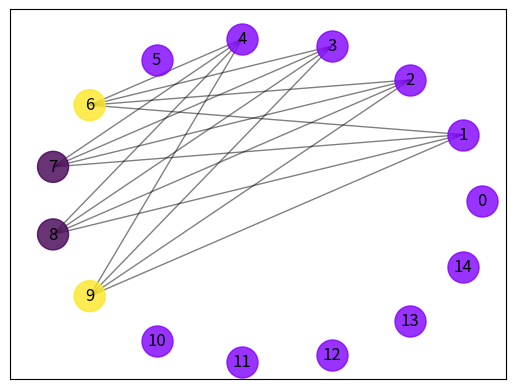
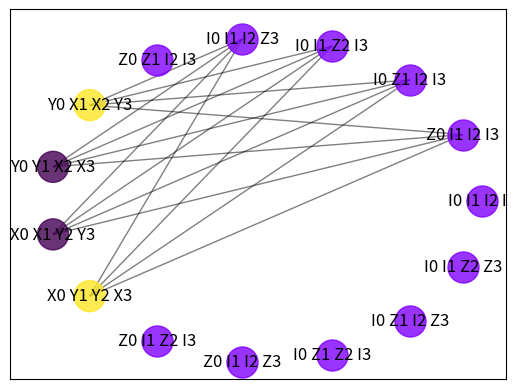
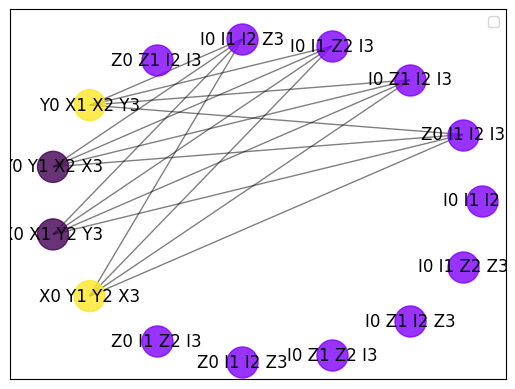

Python code for these plots, in order:
import networkx as nx
import matplotlib.pyplot as plt
import numpy as np
from tqdm import tqdm


class BuildGraph():

    def __init__(self, PauliWords, indices, HamiltonainCofactors):

        self.PauliWords = PauliWords
        self.indices = indices
        self.HamiltonainCofactors = HamiltonainCofactors

        self.G = nx.Graph()
        self.node_index_set = None
        self.index_string_dict = None
        self.G_comp = None
        self.greedy_index = None



    def Get_nodes_terms_as_indices(self):

        """
        Function takes indexes and

        For example:

        self.indices =
        [
            (0, [1, 2, 3, 4, 5, 6, 7, 8, 9, 10, 11, 12, 13, 14]),
            (1, [0, 2, 3, 4, 5, [], [], [], [], 10, 11, 12, 13, 14]),
            (2, [0, 1, 3, 4, 5, [], [], [], [], 10, 11, 12, 13, 14]),
            (3, [0, 1, 2, 4, 5, [], [], [], [], 10, 11, 12, 13, 14]),
            (4, [0, 1, 2, 3, 5, [], [], [], [], 10, 11, 12, 13, 14]),
            (5, [0, 1, 2, 3, 4, [], [], [], [], 10, 11, 12, 13, 14]),
            (6, [0, [], [], [], [], [], [], [], [], [], [], [], [], []]),
            (7, [0, [], [], [], [], [], [], [], [], [], [], [], [], []]),
            (8, [0, [], [], [], [], [], [], [], [], [], [], [], [], []]),
            (9, [0, [], [], [], [], [], [], [], [], [], [], [], [], []]),
            (10, [0, 1, 2, 3, 4, 5, [], [], [], [], 11, 12, 13, 14]),
            (11, [0, 1, 2, 3, 4, 5, [], [], [], [], 10, 12, 13, 14]),
            (12, [0, 1, 2, 3, 4, 5, [], [], [], [], 10, 11, 13, 14]),
            (13, [0, 1, 2, 3, 4, 5, [], [], [], [], 10, 11, 12, 14]),
            (14, [0, 1, 2, 3, 4, 5, [], [], [], [], 10, 11, 12, 13])
        ]


        self.node_index_set =
            [0, 1, 2, 3, 4, 5, 6, 7, 8, 9, 10, 11, 12, 13, 14]

        """

        node_index_set = [index for index, commuting_indices in self.indices]
        self.node_index_set = node_index_set


    def Get_string_indexes(self):

        """
        Function goes through PauliWords and appends to node key (self.G.nodes) a string version of the PauliWord
        Output is a dictionary... where key corresponds to node label (self.G.nodes)...
        The graph is usually plotted with these index keys (integars) this dictionary allows the graph to be
        plotted with the PauliWords instead!

        self.PauliWords=
        [
             [(0, 'I'), (1, 'I'), (2, 'I'), (3, 'I')],
             [(0, 'Z'), (1, 'I'), (2, 'I'), (3, 'I')],
             [(0, 'I'), (1, 'Z'), (2, 'I'), (3, 'I')],
             [(0, 'I'), (1, 'I'), (2, 'Z'), (3, 'I')],
             [(0, 'I'), (1, 'I'), (2, 'I'), (3, 'Z')],
             [(0, 'Z'), (1, 'Z'), (2, 'I'), (3, 'I')],
             [(0, 'Y'), (1, 'X'), (2, 'X'), (3, 'Y')],
             [(0, 'Y'), (1, 'Y'), (2, 'X'), (3, 'X')],
             [(0, 'X'), (1, 'X'), (2, 'Y'), (3, 'Y')],
             [(0, 'X'), (1, 'Y'), (2, 'Y'), (3, 'X')],
             [(0, 'Z'), (1, 'I'), (2, 'Z'), (3, 'I')],
             [(0, 'Z'), (1, 'I'), (2, 'I'), (3, 'Z')],
             [(0, 'I'), (1, 'Z'), (2, 'Z'), (3, 'I')],
             [(0, 'I'), (1, 'Z'), (2, 'I'), (3, 'Z')],
             [(0, 'I'), (1, 'I'), (2, 'Z'), (3, 'Z')]
         ]

        self.index_string_dict =
        {
             0: 'I0 I1 I2 I3',
             1: 'Z0 I1 I2 I3',
             2: 'I0 Z1 I2 I3',
             3: 'I0 I1 Z2 I3',
             4: 'I0 I1 I2 Z3',
             5: 'Z0 Z1 I2 I3',
             6: 'Y0 X1 X2 Y3',
             7: 'Y0 Y1 X2 X3',
             8: 'X0 X1 Y2 Y3',
             9: 'X0 Y1 Y2 X3',
             10: 'Z0 I1 Z2 I3',
             11: 'Z0 I1 I2 Z3',
             12: 'I0 Z1 Z2 I3',
             13: 'I0 Z1 I2 Z3',
             14: 'I0 I1 Z2 Z3'
         }

        :return:
        """

        if self.node_index_set == None:
            self.Get_nodes_terms_as_indices()

        index_string_dict = {}
        for key in list(self.G.nodes):
            PauliWord = self.PauliWords[key]
            PauliStrings = ['{}{}'.format(qubitOp, qubitNo) for qubitNo, qubitOp in PauliWord]

            seperator = ' '
            together = seperator.join(PauliStrings)
            index_string_dict.update({key: together})

        self.index_string_dict = index_string_dict


    def Build_index_nodes(self, plot_graph = False):

        if self.node_index_set == None:
            self.Get_nodes_terms_as_indices()

        for numerical_node in self.node_index_set:
            self.G.add_node(numerical_node)


        if plot_graph == True:
            plt.figure()
            nx.draw(self.G, with_labels=1)
            plt.show()




    def Build_index_edges(self, plot_graph=False):
        """

        self.indices =
        [
            (0, [1, 2, 3, 4, 5, 6, 7, 8, 9, 10, 11, 12, 13, 14]),
            (1, [0, 2, 3, 4, 5, [], [], [], [], 10, 11, 12, 13, 14]),
            (2, [0, 1, 3, 4, 5, [], [], [], [], 10, 11, 12, 13, 14]),
            (3, [0, 1, 2, 4, 5, [], [], [], [], 10, 11, 12, 13, 14]),
            (4, [0, 1, 2, 3, 5, [], [], [], [], 10, 11, 12, 13, 14]),
            (5, [0, 1, 2, 3, 4, [], [], [], [], 10, 11, 12, 13, 14]),
            (6, [0, [], [], [], [], [], [], [], [], [], [], [], [], []]),
            (7, [0, [], [], [], [], [], [], [], [], [], [], [], [], []]),
            (8, [0, [], [], [], [], [], [], [], [], [], [], [], [], []]),
            (9, [0, [], [], [], [], [], [], [], [], [], [], [], [], []]),
            (10, [0, 1, 2, 3, 4, 5, [], [], [], [], 11, 12, 13, 14]),
            (11, [0, 1, 2, 3, 4, 5, [], [], [], [], 10, 12, 13, 14]),
            (12, [0, 1, 2, 3, 4, 5, [], [], [], [], 10, 11, 13, 14]),
            (13, [0, 1, 2, 3, 4, 5, [], [], [], [], 10, 11, 12, 14]),
            (14, [0, 1, 2, 3, 4, 5, [], [], [], [], 10, 11, 12, 13])
        ]

        therefore if commuting_indices != [] then it will commute with that term (indexed)!

        :param plot_graph:
        :return:
        """

        if len(self.G.nodes()) == 0:
            self.Build_index_nodes()

        for index, commuting_indices in self.indices:
            for i in range(len(commuting_indices)):

                if commuting_indices[i] != []:
                    self.G.add_edge(index, commuting_indices[i])

        if plot_graph == True:
            plt.figure()
            pos = nx.circular_layout(self.G)
            nx.draw(self.G, pos, with_labels=1)
            plt.show()



    def Get_complementary_graph_index(self, plot_graph = False):

        if len(list(self.G.edges())) == 0:
            self.Build_index_edges()

        self.G_comp = nx.complement(self.G)

        if plot_graph == True:
            plt.figure()
            pos = nx.circular_layout(self.G_comp)
            nx.draw(self.G_comp, pos, with_labels=1)
            plt.show()


    def plot_graph_with_strings(self, graph):

        if self.index_string_dict == None:
            self.Get_string_indexes()

        plt.figure()
        pos = nx.circular_layout(graph)
        nx.draw_networkx_nodes(graph, pos)
        nx.draw_networkx_labels(graph, pos, labels=self.index_string_dict)
        plt.show()

    def colour_index_graph(self, strategy='largest_first'):

        if self.G_comp == None:
            self.Get_complementary_graph_index()

        self.greedy_index = nx.greedy_color(self.G_comp, strategy=strategy, interchange=False)



    def Get_coloured_keys_index(self, plot_graph=False, string_graph = False):
        # store the names (the keys of the new dict) as a set (keeps elements unique)
        unique_colours = set(self.greedy_index.values())

        # use a list comprehension, iterating through keys and checking the values match each k
        colour_key_for_nodes_index = {}
        for colour in unique_colours:
            colour_key_for_nodes_index[colour] = [k for k in self.greedy_index.keys()
                                                  if self.greedy_index[k] == colour]
        self.colour_key_for_nodes_index = colour_key_for_nodes_index

        if plot_graph == True:
            import matplotlib.cm as cm

            plt.figure()
            colour_list = cm.rainbow(np.linspace(0, 1, len(self.colour_key_for_nodes_index)))
            pos = nx.circular_layout(self.G_comp)

            for colour in self.colour_key_for_nodes_index:
                nx.draw_networkx_nodes(self.G_comp, pos,
                                       nodelist=self.colour_key_for_nodes_index[colour],
                                       node_color=colour_list[colour],
                                       node_size=500,
                                       alpha=0.8)

            nx.draw_networkx_edges(self.G_comp, pos, width=1.0, alpha=0.5)

            if string_graph == True:

                if self.index_string_dict == None:
                    self.Get_string_indexes()
                nx.draw_networkx_labels(self.G_comp, pos, labels=self.index_string_dict)
            else:
                nx.draw_networkx_labels(self.G_comp, pos)
            plt.plot()


if __name__ == '__main__':
    PauliWords = [[(0, 'I'), (1, 'I'), (2, 'I'), (3, 'I')],
     [(0, 'Z'), (1, 'I'), (2, 'I'), (3, 'I')],
     [(0, 'I'), (1, 'Z'), (2, 'I'), (3, 'I')],
     [(0, 'I'), (1, 'I'), (2, 'Z'), (3, 'I')],
     [(0, 'I'), (1, 'I'), (2, 'I'), (3, 'Z')],
     [(0, 'Z'), (1, 'Z'), (2, 'I'), (3, 'I')],
     [(0, 'Y'), (1, 'X'), (2, 'X'), (3, 'Y')],
     [(0, 'Y'), (1, 'Y'), (2, 'X'), (3, 'X')],
     [(0, 'X'), (1, 'X'), (2, 'Y'), (3, 'Y')],
     [(0, 'X'), (1, 'Y'), (2, 'Y'), (3, 'X')],
     [(0, 'Z'), (1, 'I'), (2, 'Z'), (3, 'I')],
     [(0, 'Z'), (1, 'I'), (2, 'I'), (3, 'Z')],
     [(0, 'I'), (1, 'Z'), (2, 'Z'), (3, 'I')],
     [(0, 'I'), (1, 'Z'), (2, 'I'), (3, 'Z')],
     [(0, 'I'), (1, 'I'), (2, 'Z'), (3, 'Z')]]

    indices = [(0, [1, 2, 3, 4, 5, 6, 7, 8, 9, 10, 11, 12, 13, 14]),
               (1, [0, 2, 3, 4, 5, [], [], [], [], 10, 11, 12, 13, 14]),
               (2, [0, 1, 3, 4, 5, [], [], [], [], 10, 11, 12, 13, 14]),
               (3, [0, 1, 2, 4, 5, [], [], [], [], 10, 11, 12, 13, 14]),
               (4, [0, 1, 2, 3, 5, [], [], [], [], 10, 11, 12, 13, 14]),
               (5, [0, 1, 2, 3, 4, 6, 7, 8, 9, 10, 11, 12, 13, 14]),
               (6, [0, [], [], [], [], 5, 7, 8, 9, 10, 11, 12, 13, 14]),
               (7, [0, [], [], [], [], 5, 6, 8, 9, 10, 11, 12, 13, 14]),
               (8, [0, [], [], [], [], 5, 6, 7, 9, 10, 11, 12, 13, 14]),
               (9, [0, [], [], [], [], 5, 6, 7, 8, 10, 11, 12, 13, 14]),
               (10, [0, 1, 2, 3, 4, 5, 6, 7, 8, 9, 11, 12, 13, 14]),
               (11, [0, 1, 2, 3, 4, 5, 6, 7, 8, 9, 10, 12, 13, 14]),
               (12, [0, 1, 2, 3, 4, 5, 6, 7, 8, 9, 10, 11, 13, 14]),
               (13, [0, 1, 2, 3, 4, 5, 6, 7, 8, 9, 10, 11, 12, 14]),
               (14, [0, 1, 2, 3, 4, 5, 6, 7, 8, 9, 10, 11, 12, 13])]

    HamiltonainCofactors = [(-0.32760818995565577 + 0j),
                            (0.1371657293179602 + 0j),
                            (0.1371657293179602 + 0j),
                            (-0.13036292044009176 + 0j),
                            (-0.13036292044009176 + 0j),
                            (0.15660062486143395 + 0j),
                            (0.04919764587885283 + 0j),
                            (-0.04919764587885283 + 0j),
                            (-0.04919764587885283 + 0j),
                            (0.04919764587885283 + 0j),
                            (0.10622904488350779 + 0j),
                            (0.15542669076236065 + 0j),
                            (0.15542669076236065 + 0j),
                            (0.10622904488350779 + 0j),
                            (0.1632676867167479 + 0j)]

    Y = BuildGraph(PauliWords, indices, HamiltonainCofactors)
    Y.Build_index_nodes()# plot_graph=True)
    Y.Build_index_edges()# plot_graph=True)
    Y.Get_complementary_graph_index() #plot_graph=True)
    Y.colour_index_graph()
    Y.Get_coloured_keys_index(plot_graph=True)

    #Y.plot_graph_with_strings(Y.G)
    Y.Get_coloured_keys_index(plot_graph=True, string_graph=True)
    print(Y.colour_key_for_nodes_index)


#########

class BuildGraph_string():

    def __init__(self, PauliWords, indices, HamiltonainCofactors):

        self.PauliWords = PauliWords
        self.indices = indices
        self.HamiltonainCofactors = HamiltonainCofactors


        self.G_string = nx.Graph() # undirected graph
        self.node_string_set = None
        self.node_string_set_and_HamiltonainCofactors = None
        self.G_string_comp = None
        self.greedy_string = None
        self.colour_key_for_nodes_string = None
        self.max_clique_cover=[]
        self.anticommuting_sets = None


    def Get_node_terms_as_strings(self):

        node_string_set = []
        node_string_set_and_HamiltonainCofactors = {}

        for index, commuting_indices in self.indices:
            PauliWord = self.PauliWords[index]
            Cofactor = self.HamiltonainCofactors[index]

            PauliStrings = ['{}{}'.format(qubitOp, qubitNo) for qubitNo, qubitOp in PauliWord]

            seperator = ' '
            node_string_set.append(seperator.join(PauliStrings))

            node_string_set_and_HamiltonainCofactors.update({seperator.join(PauliStrings): Cofactor})

        self.node_string_set = node_string_set
        self.node_string_set_and_HamiltonainCofactors = node_string_set_and_HamiltonainCofactors




    def Build_string_nodes(self, plot_graph = False):

        if self.node_string_set == None:
            self.Get_node_terms_as_strings()

        for string_node in self.node_string_set:
            self.G_string.add_node(string_node)


        if plot_graph == True:
            plt.figure()
            nx.draw(self.G_string, with_labels=1)
            plt.show()


        if plot_graph == True:
            plt.figure()
            nx.draw(self.G_index, with_labels=1)
            plt.show()

        # add nodes attributes (appends Hamiltonian cofactors to each node)
        # access via: self.G_string.nodes[NODE-NAME]['Cofactor']
        # e.g. X.G_string.nodes['I0 I1 I2 I3']['Cofactor']
        nx.set_node_attributes(self.G_string, self.node_string_set_and_HamiltonainCofactors, 'Cofactor')



    def Build_string_edges(self, plot_graph = False):

        if len(self.G_string.nodes()) == 0:
            self.Build_string_nodes()

        nodes_list = list(self.G_string.nodes())
        for index, commuting_indices in self.indices:
            for commuting_index in commuting_indices:
                if commuting_index != []:
                    self.G_string.add_edge(nodes_list[index], nodes_list[commuting_index])

        if plot_graph == True:
            plt.figure()
            pos = nx.circular_layout(self.G_string)
            nx.draw(self.G_string, pos, with_labels=1)
            plt.show()


    def Get_complementary_graph_string(self, plot_graph = False):

        if len(list(self.G_string.edges())) == 0:
            self.Build_string_edges()

        self.G_string_comp = nx.complement(self.G_string)

        nx.set_node_attributes(self.G_string_comp, self.node_string_set_and_HamiltonainCofactors, 'Cofactor')

        if plot_graph == True:
            plt.figure()
            pos = nx.circular_layout(self.G_string_comp)
            nx.draw(self.G_string_comp, pos, with_labels=1)
            plt.show()


    def colour_string_graph(self, strategy = 'largest_first'):

        if self.G_string_comp == None:
            self.Get_complementary_graph_string()

        self.greedy_string = nx.greedy_color(self.G_string_comp, strategy=strategy, interchange=False)

    def colour_index_graph(self, strategy='largest_first'):

        if self.G_index_comp == None:
            self.Get_complementary_graph_index()

        self.greedy_index = nx.greedy_color(self.G_index_comp, strategy=strategy, interchange=False)


    def Get_coloured_keys_string(self, plot_graph = False):


        # store the names (the keys of the new dict) as a set (keeps elements unique)
        unique_colours = set(self.greedy_string.values())

        colour_key_for_nodes_string = {}
        for colour in unique_colours:
            colour_key_for_nodes_string[colour] = [(k, self.G_string.nodes[k]['Cofactor']) for k in self.greedy_string.keys()
                                                   if self.greedy_string[k] == colour]
        self.colour_key_for_nodes_string = colour_key_for_nodes_string


        if plot_graph == True:
            import matplotlib.cm as cm
            plt.figure()
            colour_list = cm.rainbow(np.linspace(0, 1, len(self.colour_key_for_nodes_string)))
            pos = nx.circular_layout(self.G_string_comp)

            for colour in self.colour_key_for_nodes_string:
                nx.draw_networkx_nodes(self.G_string_comp, pos,
                                       nodelist=[PauliWord for PauliWord, constant in self.colour_key_for_nodes_string[colour]],
                                       node_color=colour_list[colour],
                                       node_size=500,
                                       alpha=0.8)

            nx.draw_networkx_edges(self.G_string_comp, pos, width=1.0, alpha=0.5)

            # need to get FONT to change! TODO
            nx.draw_networkx_labels(self.G_string_comp, pos, font_family='Times-New-Roman', font_size=12)
            plt.legend()
            plt.plot()

    def max_clique_cover_composite_graph(self):

        cliques = list(nx.find_cliques(self.G_string_comp))
        sorted_cliques = sorted(cliques, key=len, reverse=True)
        clique_list = []

        #for clique in sorted_cliques:
        for j in tqdm(range(len(sorted_cliques)), ascii=True, desc='Getting anti-commuting sets'):
            clique = sorted_cliques[j]
            if clique_list == []:
                clique_list.append(clique)
            else:
                checker = [i for i in clique for cc in clique_list if i in cc]
                if len(checker) > 0:
                    # checks if have any duplicate nodes... if so then continue
                    continue
                else:
                    clique_list.append(clique)


        print(clique_list)
        self.anticommuting_sets = clique_list

        max_clique_cover_cofactors = nx.get_node_attributes(self.G_string_comp, 'Cofactor')

        for SET in clique_list:
            temp_list=[]
            for PauliWord in SET:
                temp_list.append((max_clique_cover_cofactors[PauliWord], PauliWord))
            self.max_clique_cover.append(temp_list)

        # TODO maybe draw graph of max_clique

if __name__ == '__main__':
    PauliWords = [[(0, 'I'), (1, 'I'), (2, 'I'), (3, 'I')],
     [(0, 'Z'), (1, 'I'), (2, 'I'), (3, 'I')],
     [(0, 'I'), (1, 'Z'), (2, 'I'), (3, 'I')],
     [(0, 'I'), (1, 'I'), (2, 'Z'), (3, 'I')],
     [(0, 'I'), (1, 'I'), (2, 'I'), (3, 'Z')],
     [(0, 'Z'), (1, 'Z'), (2, 'I'), (3, 'I')],
     [(0, 'Y'), (1, 'X'), (2, 'X'), (3, 'Y')],
     [(0, 'Y'), (1, 'Y'), (2, 'X'), (3, 'X')],
     [(0, 'X'), (1, 'X'), (2, 'Y'), (3, 'Y')],
     [(0, 'X'), (1, 'Y'), (2, 'Y'), (3, 'X')],
     [(0, 'Z'), (1, 'I'), (2, 'Z'), (3, 'I')],
     [(0, 'Z'), (1, 'I'), (2, 'I'), (3, 'Z')],
     [(0, 'I'), (1, 'Z'), (2, 'Z'), (3, 'I')],
     [(0, 'I'), (1, 'Z'), (2, 'I'), (3, 'Z')],
     [(0, 'I'), (1, 'I'), (2, 'Z'), (3, 'Z')]]
    indices = [(0, [1, 2, 3, 4, 5, 6, 7, 8, 9, 10, 11, 12, 13, 14]),
                 (1, [0, 2, 3, 4, 5, 10, 11, 12, 13, 14]),
                 (2, [0, 1, 3, 4, 5, 10, 11, 12, 13, 14]),
                 (3, [0, 1, 2, 4, 5, 10, 11, 12, 13, 14]),
                 (4, [0, 1, 2, 3, 5, 10, 11, 12, 13, 14]),
                 (5, [0, 1, 2, 3, 4, 6, 7, 8, 9, 10, 11, 12, 13, 14]),
                 (6, [0, 5, 7, 8, 9, 10, 11, 12, 13, 14]),
                 (7, [0, 5, 6, 8, 9, 10, 11, 12, 13, 14]),
                 (8, [0, 5, 6, 7, 9, 10, 11, 12, 13, 14]),
                 (9, [0, 5, 6, 7, 8, 10, 11, 12, 13, 14]),
                 (10, [0, 1, 2, 3, 4, 5, 6, 7, 8, 9, 11, 12, 13, 14]),
                 (11, [0, 1, 2, 3, 4, 5, 6, 7, 8, 9, 10, 12, 13, 14]),
                 (12, [0, 1, 2, 3, 4, 5, 6, 7, 8, 9, 10, 11, 13, 14]),
                 (13, [0, 1, 2, 3, 4, 5, 6, 7, 8, 9, 10, 11, 12, 14]),
                 (14, [0, 1, 2, 3, 4, 5, 6, 7, 8, 9, 10, 11, 12, 13])]
    HamiltonainCofactors = [(-0.32760818995565577 + 0j),
                            (0.1371657293179602 + 0j),
                            (0.1371657293179602 + 0j),
                            (-0.13036292044009176 + 0j),
                            (-0.13036292044009176 + 0j),
                            (0.15660062486143395 + 0j),
                            (0.04919764587885283 + 0j),
                            (-0.04919764587885283 + 0j),
                            (-0.04919764587885283 + 0j),
                            (0.04919764587885283 + 0j),
                            (0.10622904488350779 + 0j),
                            (0.15542669076236065 + 0j),
                            (0.15542669076236065 + 0j),
                            (0.10622904488350779 + 0j),
                            (0.1632676867167479 + 0j)]

    X = BuildGraph_string(PauliWords, indices, HamiltonainCofactors)

    X.Build_string_nodes()# plot_graph=True)
    X.Build_string_edges()# plot_graph=True)
    X.Get_complementary_graph_string()# plot_graph=True)
    X.colour_string_graph()
    X.Get_coloured_keys_string(plot_graph=True)
    print(X.colour_key_for_nodes_string)
    X.max_clique_cover_composite_graph()
    print(X.max_clique_cover)


# from Hamiltonian_Generator_Functions import Hamiltonian
# if __name__ == '__main__':
#
#     Z = Hamiltonian('BeH2')
#     Z.Get_all_info(get_FCI_energy=False)
#     PauliWords = Z.QubitHamiltonianCompleteTerms
#     indices = Z.Commuting_indices
#     HamiltonainCofactors = Z.HamiltonainCofactors
#
#
#     LO = BuildGraph_string(PauliWords, indices, HamiltonainCofactors)
#
#     LO.Build_string_nodes()# plot_graph=True)
#     LO.Build_string_edges()# plot_graph=True)
#     LO.Get_complementary_graph_string()# plot_graph=True)
#     LO.max_clique_cover_composite_graph()
#     LO.max_clique_cover











# G = X.G_string
# comp_G = X.G_string_comp
#
# #https://stackoverflow.com/questions/29127350/completely-connected-subgraphs-from-a-larger-graph-in-networkx
# list(nx.clique.find_cliques(comp_G))
#
#
# ll = nx.make_max_clique_graph(comp_G)
# pos = nx.circular_layout(ll)
# plt.figure()
# nx.draw(ll, pos, with_labels=1)
#
#
# from networkx.algorithms.components.connected import connected_component_subgraphs
# graphs = list(connected_component_subgraphs(comp_G))
# #this allows access to connected_component_subgraphs function!!!!
# #https://testfixsphinx.readthedocs.io/en/latest/_modules/networkx/algorithms/components/connected.html#connected_component_subgraphs
#
# for graph in graphs:
#     pos = nx.circular_layout(graph)
#     plt.figure()
#     nx.draw(graph, pos, with_labels=1)
#
# # nx.set_node_attributes(X.G_string, X.node_string_set_and_HamiltonainCofactors, 'Cofactor')
# # X.G_string.nodes['I0 I1 I2 I3']['Cofactor']
#
# H = nx.Graph()
# H.add_nodes_from([i+1 for i in range(8)])
# edg = [
#     (1,2), (2,3), (3,1), (1,4), (4,5), (5, 6), (6,4), (5,7), (7,8), (8,3)
# ]
#
# for e in edg:
#     H.add_edge(*e)
#
#
# nodes = list(H.nodes)
# cliques = list(nx.find_cliques(H))
# sorted_cliques = sorted(cliques, key=len, reverse=True)
# clique_list=[]
# for clique in sorted_cliques:
#     #print(clique)
#     if clique_list ==[]:
#         clique_list.append(clique)
#     else:
#         checker = [i for i in clique for cc in clique_list if i in cc]
#         print(checker)
#
#         if len(checker) > 0:
#             continue
#         else:
#             clique_list.append(clique)
#
#
#
#
# # nodes = list(H.nodes)
# # cliques = list(nx.find_cliques(H))
# # sorted_cliques = sorted(cliques, key=len, reverse=True)
# # sorted_cliques = [set(i) for i in sorted_cliques]
# #
# # for node in nodes:
# #     for clique in sorted_cliques:
# #
# # clique_list = []
# #
# #
# # for i in range(len(sorted_cliques)):
# #     clique = sorted_cliques[i]
# #     Not_indexed_sets = [node for node in sorted_cliques[i+1::] if clique not in sorted_cliques[i+1::]]
# #
# #     for
# #
# #
# #
# #
# #
# #
# # from functools import reduce
# #
# # nodes = list(H.nodes)
# # cliques = list(nx.find_cliques(H))
# # sorted_cliques = sorted(cliques, key=len, reverse=True)
# # sorted_cliques = [set(i) for i in sorted_cliques]
# # Not_indexed_sets =[1,2]
# # clique_list = []
# # while len(Not_indexed_sets) > 0:
# #     clique = sorted_cliques.pop(0)
# #
# #     clique_list.append(clique)
# #
# #     #print('hello', sorted_cliques)
# #     Not_indexed_sets = [node for node in sorted_cliques[1::] if clique not in sorted_cliques[1::]]
# #     print(Not_indexed_sets)
# #
# #     sorted_cliques = reduce((lambda x, y: x - y), sorted_cliques, Not_indexed_sets)
# #
# #
# # cliques = np.array([np.array(clique) for clique in list(nx.find_cliques(H))])
# #
# # clique_list=[]
# # for clique in cliques:
# #     if clique_list ==[]:
# #         clique_list.append(clique)
# #     else:
# #         for clique_good in clique_list:
# #             if np.isin(clique, clique_good).any():
# #                 clique_list.append(clique)
